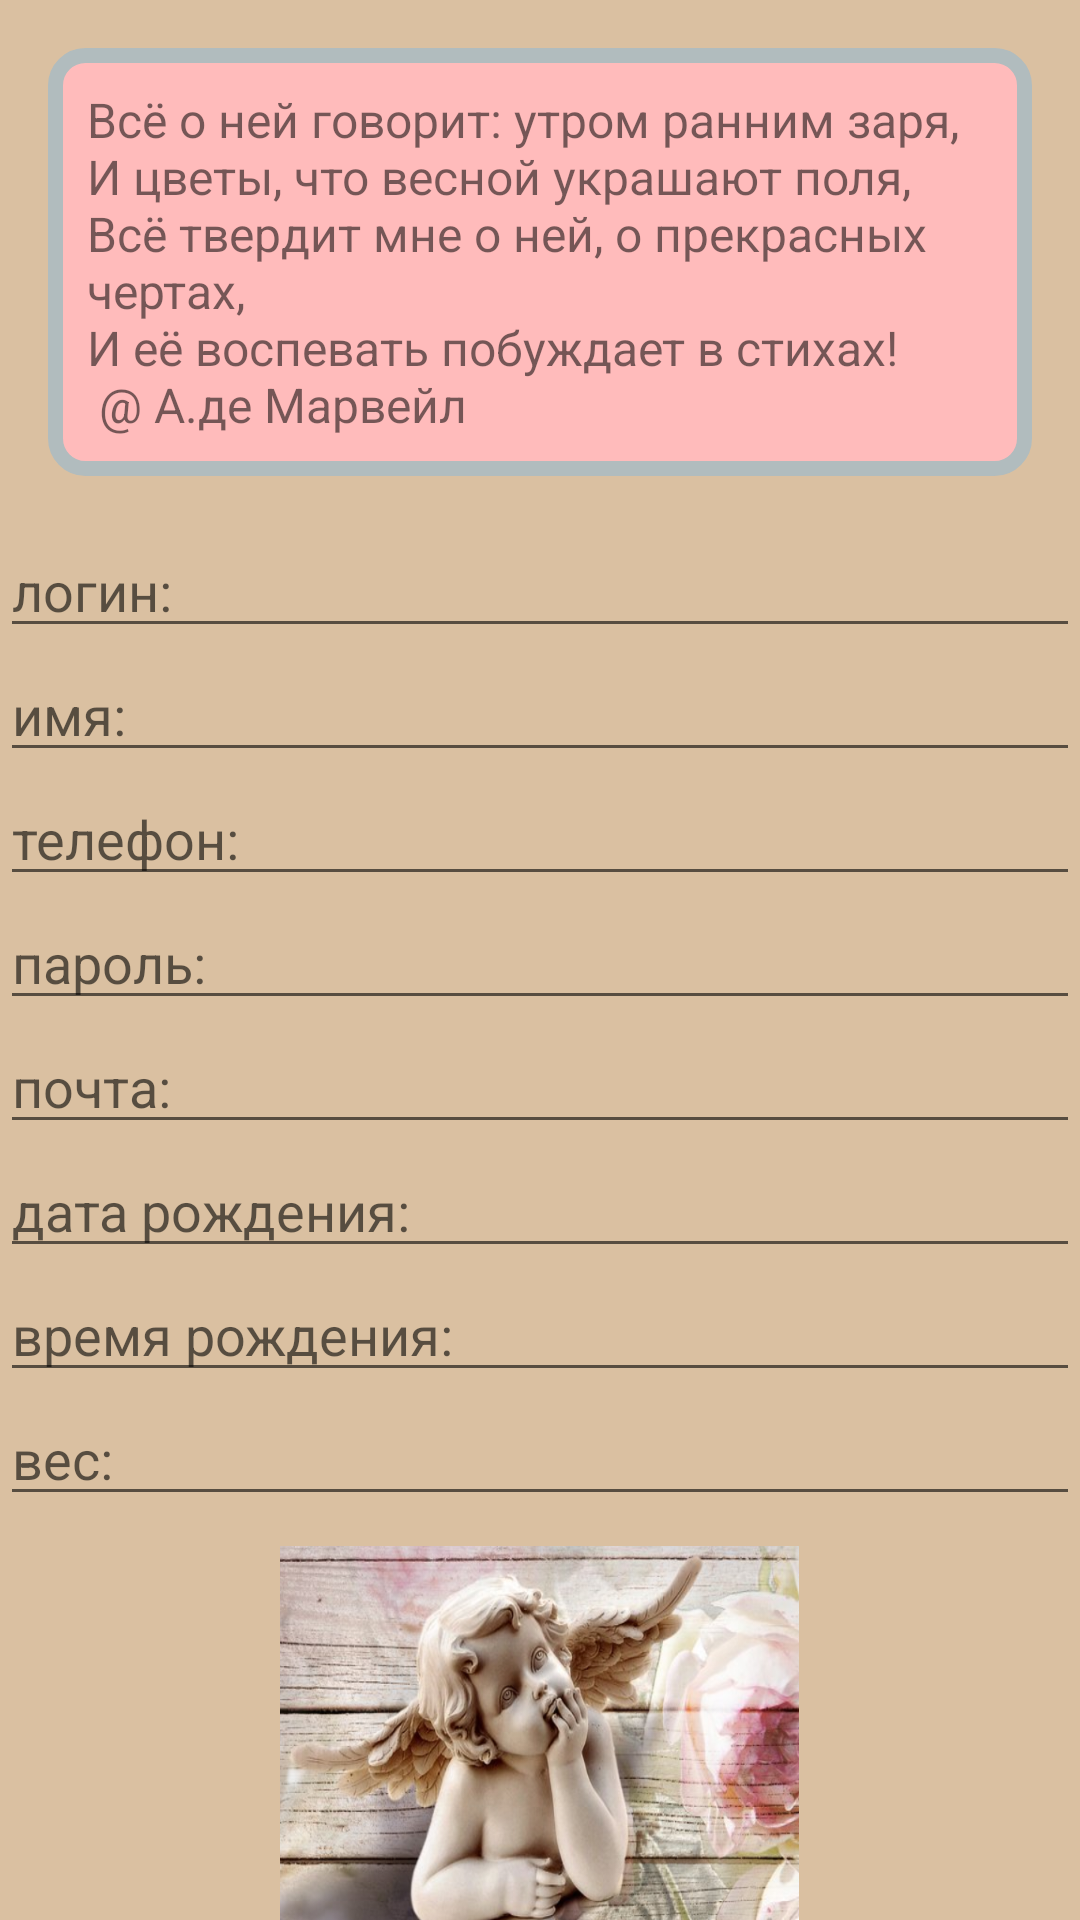

Android layout source for this screen:
<!-- AndroidManifest.xml: application theme Theme.MyAmazingFirstAndroidApp -->
<!-- res/layout/activity_second.xml -->
<?xml version="1.0" encoding="utf-8"?>
<LinearLayout xmlns:android="http://schemas.android.com/apk/res/android"
    xmlns:tools="http://schemas.android.com/tools"
    android:layout_width="wrap_content"
    android:layout_height="match_parent"
    android:background="@color/light"
    android:orientation="vertical"
    tools:context=".SecondActivity">

    <TextView
        android:id="@+id/my_text_view"
        android:layout_width="wrap_content"
        android:layout_height="wrap_content"
        android:layout_gravity="center_horizontal"
        android:layout_marginLeft="16dp"
        android:layout_marginTop="16dp"
        android:layout_marginRight="16dp"
        android:layout_marginBottom="16dp"
        android:background="@drawable/layout_bg"
        android:padding="13dp"
        android:text="@string/textInfoPage"
        android:textSize="16sp"
        tools:text="Всё о ней говорит: утром ранним заря,\nИ цветы, что весной украшают поля,\nВсё твердит мне о ней, о прекрасных чертах, \nИ её воспевать побуждает в стихах! \n@ A.де Марвейл" />


    <EditText
        android:id="@+id/editText1"
        android:layout_width="match_parent"
        android:layout_height="wrap_content"
        android:ems="10"
        android:hint="логин: " />

    <EditText
        android:id="@+id/personName"
        android:layout_width="match_parent"
        android:layout_height="wrap_content"
        android:ems="10"
        android:hint="имя:"
        android:inputType="textPersonName" />

    <EditText
        android:id="@+id/phone"
        android:layout_width="match_parent"
        android:layout_height="wrap_content"
        android:ems="10"
        android:hint="телефон: "
        android:inputType="phone" />

    <EditText
        android:id="@+id/password"
        android:layout_width="match_parent"
        android:layout_height="wrap_content"
        android:ems="10"
        android:hint="пароль: "
        android:inputType="textPassword" />

    <EditText
        android:id="@+id/email"
        android:layout_width="match_parent"
        android:layout_height="wrap_content"
        android:ems="10"
        android:hint="почта: "
        android:inputType="textEmailAddress" />

    <EditText
        android:id="@+id/dateBD"
        android:layout_width="match_parent"
        android:layout_height="wrap_content"
        android:ems="10"
        android:hint="дата рождения: "
        android:inputType="date" />

    <EditText
        android:id="@+id/timeBD"
        android:layout_width="match_parent"
        android:layout_height="wrap_content"
        android:ems="10"
        android:hint="время рождения: "
        android:inputType="time" />

    <EditText
        android:id="@+id/bodyWeight"
        android:layout_width="match_parent"
        android:layout_height="wrap_content"
        android:ems="10"
        android:hint="вес: "
        android:inputType="number" />

    <ImageView
        android:id="@+id/start_page"
        android:layout_width="173dp"
        android:layout_height="154dp"
        android:layout_gravity="center"
        android:layout_marginLeft="40dp"
        android:layout_marginTop="10dp"
        android:layout_marginRight="40dp"
        android:layout_marginBottom="15dp"
        android:background="@drawable/image4" />

</LinearLayout>


<!-- resources referenced by this layout -->
<resources>
  <color name="light">#DAC0A1</color>
  <!-- drawable image4: png bitmap (drawable-v24, 578649 bytes) -->
  <!-- drawable layout_bg (drawable) -->
  <?xml version="1.0" encoding="utf-8"?>
  <shape xmlns:android="http://schemas.android.com/apk/res/android">
      <solid android:color="#FFBB"/>
      <stroke android:width="5dp" android:color="#B1BCBE" />
      <corners android:radius="10dp"/>
      <padding android:left="0dp" android:top="0dp" android:right="0dp" android:bottom="0dp" />
  </shape>
  <string name="textInfoPage">Всё о ней говорит: утром ранним заря,\nИ цветы, что весной украшают поля,\nВсё твердит мне о ней, о прекрасных чертах, \nИ её воспевать побуждает в стихах! \n           @ A.де Марвейл</string>
  <style name="Theme.MyAmazingFirstAndroidApp" parent="Theme.MaterialComponents.DayNight.DarkActionBar">
          
          <item name="colorPrimary">@color/purple_500</item>
          <item name="colorPrimaryVariant">@color/purple_700</item>
          <item name="colorOnPrimary">@color/white</item>
          
          <item name="colorSecondary">@color/teal_200</item>
          <item name="colorSecondaryVariant">@color/teal_700</item>
          <item name="colorOnSecondary">@color/black</item>
          
          <item name="android:statusBarColor" tools:targetApi="l">?attr/colorPrimaryVariant</item>
          
      </style>
  <color name="purple_500">#FF6200EE</color>
  <color name="purple_700">#FF3700B3</color>
  <color name="white">#FFFFFFFF</color>
  <color name="teal_200">#FF03DAC5</color>
  <color name="teal_700">#FF018786</color>
  <color name="black">#FF000000</color>
</resources>
